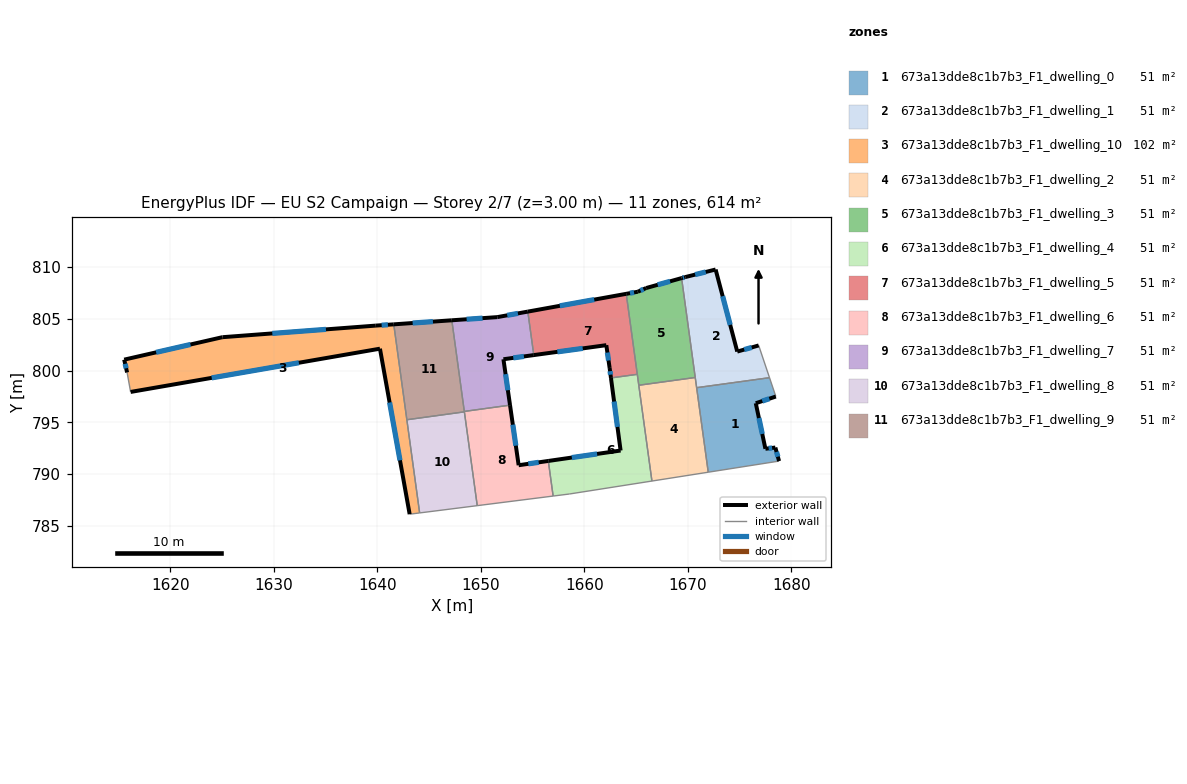
=== STOREY PLAN SPEC (per zone: floor XY polygon, exterior-wall plan segments, windows/doors) ===
zone 1: 673a13dde8c1b7b3_F1_dwelling_0  (51.1 m²)
  floor: (1677.88, 799.32) (1678.49, 797.50) (1676.55, 796.85) (1677.48, 792.45) (1678.44, 792.57) (1678.80, 791.26) (1671.96, 790.19) (1670.84, 798.35)
  exterior wall: (1678.44, 792.57) – (1677.48, 792.45)  [1.0 m]
    window: (1678.13, 792.53) – (1677.79, 792.49)  [0.4 m²]
  exterior wall: (1678.80, 791.26) – (1678.44, 792.57)  [1.4 m]
    window: (1678.68, 791.69) – (1678.56, 792.14)  [0.5 m²]
  exterior wall: (1676.55, 796.85) – (1678.49, 797.50)  [2.0 m]
    window: (1677.18, 797.06) – (1677.86, 797.29)  [0.7 m²]
  exterior wall: (1677.48, 792.45) – (1676.55, 796.85)  [4.5 m]
    window: (1677.18, 793.88) – (1676.85, 795.42)  [1.6 m²]
  interior walls: 4
zone 2: 673a13dde8c1b7b3_F1_dwelling_1  (51.1 m²)
  floor: (1672.67, 809.77) (1674.76, 801.84) (1676.83, 802.43) (1677.88, 799.32) (1670.84, 798.35) (1669.39, 808.94) (1669.74, 809.04)
  exterior wall: (1669.74, 809.04) – (1669.39, 808.94)  [0.4 m]
    window: (1669.63, 809.01) – (1669.50, 808.97)  [0.1 m²]
  exterior wall: (1672.67, 809.77) – (1669.74, 809.04)  [3.0 m]
    window: (1671.72, 809.53) – (1670.69, 809.28)  [1.1 m²]
  exterior wall: (1674.76, 801.84) – (1672.67, 809.77)  [8.2 m]
    window: (1674.08, 804.42) – (1673.35, 807.19)  [3.0 m²]
  exterior wall: (1676.83, 802.43) – (1674.76, 801.84)  [2.2 m]
    window: (1676.16, 802.24) – (1675.44, 802.03)  [0.8 m²]
  interior walls: 4
zone 3: 673a13dde8c1b7b3_F1_dwelling_10  (102.3 m²)
  floor: (1641.58, 804.47) (1644.08, 786.25) (1643.11, 786.13) (1640.24, 802.12) (1616.15, 797.94) (1615.81, 799.82) (1615.53, 801.06) (1625.02, 803.23) (1639.84, 804.35)
  exterior wall: (1640.24, 802.12) – (1643.11, 786.13)  [16.2 m]
    window: (1641.18, 796.92) – (1642.18, 791.33)  [6.0 m²]
  exterior wall: (1616.15, 797.94) – (1640.24, 802.12)  [24.4 m]
    window: (1623.99, 799.30) – (1632.41, 800.76)  [9.0 m²]
  exterior wall: (1615.53, 801.06) – (1615.81, 799.82)  [1.3 m]
    window: (1615.62, 800.66) – (1615.72, 800.23)  [0.5 m²]
  exterior wall: (1625.02, 803.23) – (1615.53, 801.06)  [9.7 m]
    window: (1621.94, 802.53) – (1618.62, 801.77)  [3.6 m²]
  exterior wall: (1639.84, 804.35) – (1625.02, 803.23)  [14.9 m]
    window: (1635.02, 803.99) – (1629.84, 803.60)  [5.4 m²]
  exterior wall: (1641.58, 804.47) – (1639.84, 804.35)  [1.7 m]
    window: (1641.01, 804.43) – (1640.41, 804.39)  [0.6 m²]
  interior walls: 4
zone 4: 673a13dde8c1b7b3_F1_dwelling_2  (51.1 m²)
  floor: (1670.70, 799.34) (1671.96, 790.19) (1666.52, 789.33) (1665.25, 798.59)
  interior walls: 5
zone 5: 673a13dde8c1b7b3_F1_dwelling_3  (51.1 m²)
  floor: (1669.39, 808.94) (1670.70, 799.34) (1665.25, 798.59) (1664.04, 807.42) (1665.15, 807.62) (1665.96, 807.98)
  exterior wall: (1665.15, 807.62) – (1664.04, 807.42)  [1.1 m]
    window: (1664.79, 807.56) – (1664.40, 807.49)  [0.4 m²]
  exterior wall: (1665.96, 807.98) – (1665.15, 807.62)  [0.9 m]
    window: (1665.70, 807.86) – (1665.42, 807.74)  [0.3 m²]
  exterior wall: (1669.39, 808.94) – (1665.96, 807.98)  [3.6 m]
    window: (1668.27, 808.63) – (1667.08, 808.29)  [1.3 m²]
  interior walls: 4
zone 6: 673a13dde8c1b7b3_F1_dwelling_4  (51.1 m²)
  floor: (1665.10, 799.64) (1666.52, 789.33) (1658.54, 788.08) (1656.97, 787.88) (1656.51, 791.27) (1663.49, 792.28) (1662.56, 799.29)
  exterior wall: (1663.49, 792.28) – (1656.51, 791.27)  [7.1 m]
    window: (1661.22, 791.95) – (1658.78, 791.60)  [2.6 m²]
  exterior wall: (1662.56, 799.29) – (1663.49, 792.28)  [7.1 m]
    window: (1662.86, 797.01) – (1663.19, 794.56)  [2.6 m²]
  interior walls: 6
zone 7: 673a13dde8c1b7b3_F1_dwelling_5  (51.1 m²)
  floor: (1664.04, 807.42) (1665.10, 799.64) (1662.56, 799.29) (1662.43, 800.26) (1662.11, 802.46) (1655.10, 801.50) (1654.53, 805.70)
  exterior wall: (1662.11, 802.46) – (1662.43, 800.26)  [2.2 m]
    window: (1662.22, 801.75) – (1662.33, 800.98)  [0.8 m²]
  exterior wall: (1655.10, 801.50) – (1662.11, 802.46)  [7.1 m]
    window: (1657.38, 801.81) – (1659.83, 802.15)  [2.6 m²]
  exterior wall: (1664.04, 807.42) – (1654.53, 805.70)  [9.7 m]
    window: (1660.94, 806.86) – (1657.62, 806.26)  [3.5 m²]
  exterior wall: (1662.43, 800.26) – (1662.56, 799.29)  [1.0 m]
    window: (1662.47, 799.95) – (1662.52, 799.61)  [0.4 m²]
  interior walls: 3
zone 8: 673a13dde8c1b7b3_F1_dwelling_6  (51.1 m²)
  floor: (1652.81, 796.67) (1653.64, 790.86) (1656.51, 791.27) (1656.97, 787.88) (1649.64, 786.96) (1648.39, 796.06)
  exterior wall: (1653.64, 790.86) – (1652.81, 796.67)  [5.9 m]
    window: (1653.37, 792.75) – (1653.08, 794.78)  [2.2 m²]
  exterior wall: (1656.51, 791.27) – (1653.64, 790.86)  [2.9 m]
    window: (1655.58, 791.14) – (1654.57, 791.00)  [1.1 m²]
  interior walls: 5
zone 9: 673a13dde8c1b7b3_F1_dwelling_7  (51.1 m²)
  floor: (1654.53, 805.70) (1655.10, 801.50) (1652.17, 801.10) (1652.81, 796.67) (1648.39, 796.06) (1647.19, 804.86) (1651.58, 805.17)
  exterior wall: (1652.81, 796.67) – (1652.17, 801.10)  [4.5 m]
    window: (1652.60, 798.11) – (1652.38, 799.66)  [1.6 m²]
  exterior wall: (1651.58, 805.17) – (1647.19, 804.86)  [4.4 m]
    window: (1650.15, 805.07) – (1648.61, 804.96)  [1.6 m²]
  exterior wall: (1654.53, 805.70) – (1651.58, 805.17)  [3.0 m]
    window: (1653.57, 805.53) – (1652.54, 805.34)  [1.1 m²]
  exterior wall: (1652.17, 801.10) – (1655.10, 801.50)  [3.0 m]
    window: (1653.13, 801.23) – (1654.15, 801.37)  [1.1 m²]
  interior walls: 3
zone 10: 673a13dde8c1b7b3_F1_dwelling_8  (51.1 m²)
  floor: (1648.40, 796.02) (1649.64, 786.96) (1644.08, 786.25) (1642.84, 795.25)
  interior walls: 4
zone 11: 673a13dde8c1b7b3_F1_dwelling_9  (51.1 m²)
  floor: (1647.19, 804.86) (1648.40, 796.02) (1642.84, 795.25) (1641.58, 804.47)
  exterior wall: (1647.19, 804.86) – (1641.58, 804.47)  [5.6 m]
    window: (1645.36, 804.74) – (1643.40, 804.60)  [2.1 m²]
  interior walls: 4

=== DERIVED (storey summary) ===
Building: EU S2 Campaign
Storey: 2 of 7  (floor level z = 3.00 m)
Storey gross floor area: 613.7 m²
Zones on this storey: 11
  - 673a13dde8c1b7b3_F1_dwelling_0: floor 51.1 m²; exterior wall 8.9 m (26.6 m²); 4 window(s) 3.3 m²; WWR 12.2%
  - 673a13dde8c1b7b3_F1_dwelling_1: floor 51.1 m²; exterior wall 13.7 m (41.2 m²); 4 window(s) 5.0 m²; WWR 12.2%
  - 673a13dde8c1b7b3_F1_dwelling_10: floor 102.3 m²; exterior wall 68.3 m (204.9 m²); 6 window(s) 25.0 m²; WWR 12.2%
  - 673a13dde8c1b7b3_F1_dwelling_2: floor 51.1 m²
  - 673a13dde8c1b7b3_F1_dwelling_3: floor 51.1 m²; exterior wall 5.6 m (16.7 m²); 3 window(s) 2.0 m²; WWR 12.2%
  - 673a13dde8c1b7b3_F1_dwelling_4: floor 51.1 m²; exterior wall 14.1 m (42.4 m²); 2 window(s) 5.2 m²; WWR 12.2%
  - 673a13dde8c1b7b3_F1_dwelling_5: floor 51.1 m²; exterior wall 19.9 m (59.8 m²); 4 window(s) 7.3 m²; WWR 12.2%
  - 673a13dde8c1b7b3_F1_dwelling_6: floor 51.1 m²; exterior wall 8.8 m (26.3 m²); 2 window(s) 3.2 m²; WWR 12.2%
  - 673a13dde8c1b7b3_F1_dwelling_7: floor 51.1 m²; exterior wall 14.8 m (44.5 m²); 4 window(s) 5.4 m²; WWR 12.2%
  - 673a13dde8c1b7b3_F1_dwelling_8: floor 51.1 m²
  - 673a13dde8c1b7b3_F1_dwelling_9: floor 51.1 m²; exterior wall 5.6 m (16.9 m²); 1 window(s) 2.1 m²; WWR 12.2%
Zone adjacency (shared interzone walls):
  - 673a13dde8c1b7b3_F1_dwelling_0 ↔ 673a13dde8c1b7b3_F1_dwelling_1
  - 673a13dde8c1b7b3_F1_dwelling_0 ↔ 673a13dde8c1b7b3_F1_dwelling_2
  - 673a13dde8c1b7b3_F1_dwelling_1 ↔ 673a13dde8c1b7b3_F1_dwelling_2
  - 673a13dde8c1b7b3_F1_dwelling_1 ↔ 673a13dde8c1b7b3_F1_dwelling_3
  - 673a13dde8c1b7b3_F1_dwelling_10 ↔ 673a13dde8c1b7b3_F1_dwelling_8
  - 673a13dde8c1b7b3_F1_dwelling_10 ↔ 673a13dde8c1b7b3_F1_dwelling_9
  - 673a13dde8c1b7b3_F1_dwelling_2 ↔ 673a13dde8c1b7b3_F1_dwelling_3
  - 673a13dde8c1b7b3_F1_dwelling_2 ↔ 673a13dde8c1b7b3_F1_dwelling_4
  - 673a13dde8c1b7b3_F1_dwelling_3 ↔ 673a13dde8c1b7b3_F1_dwelling_4
  - 673a13dde8c1b7b3_F1_dwelling_3 ↔ 673a13dde8c1b7b3_F1_dwelling_5
  - 673a13dde8c1b7b3_F1_dwelling_4 ↔ 673a13dde8c1b7b3_F1_dwelling_5
  - 673a13dde8c1b7b3_F1_dwelling_4 ↔ 673a13dde8c1b7b3_F1_dwelling_6
  - 673a13dde8c1b7b3_F1_dwelling_5 ↔ 673a13dde8c1b7b3_F1_dwelling_7
  - 673a13dde8c1b7b3_F1_dwelling_6 ↔ 673a13dde8c1b7b3_F1_dwelling_7
  - 673a13dde8c1b7b3_F1_dwelling_6 ↔ 673a13dde8c1b7b3_F1_dwelling_8
  - 673a13dde8c1b7b3_F1_dwelling_6 ↔ 673a13dde8c1b7b3_F1_dwelling_9
  - 673a13dde8c1b7b3_F1_dwelling_7 ↔ 673a13dde8c1b7b3_F1_dwelling_9
  - 673a13dde8c1b7b3_F1_dwelling_8 ↔ 673a13dde8c1b7b3_F1_dwelling_9